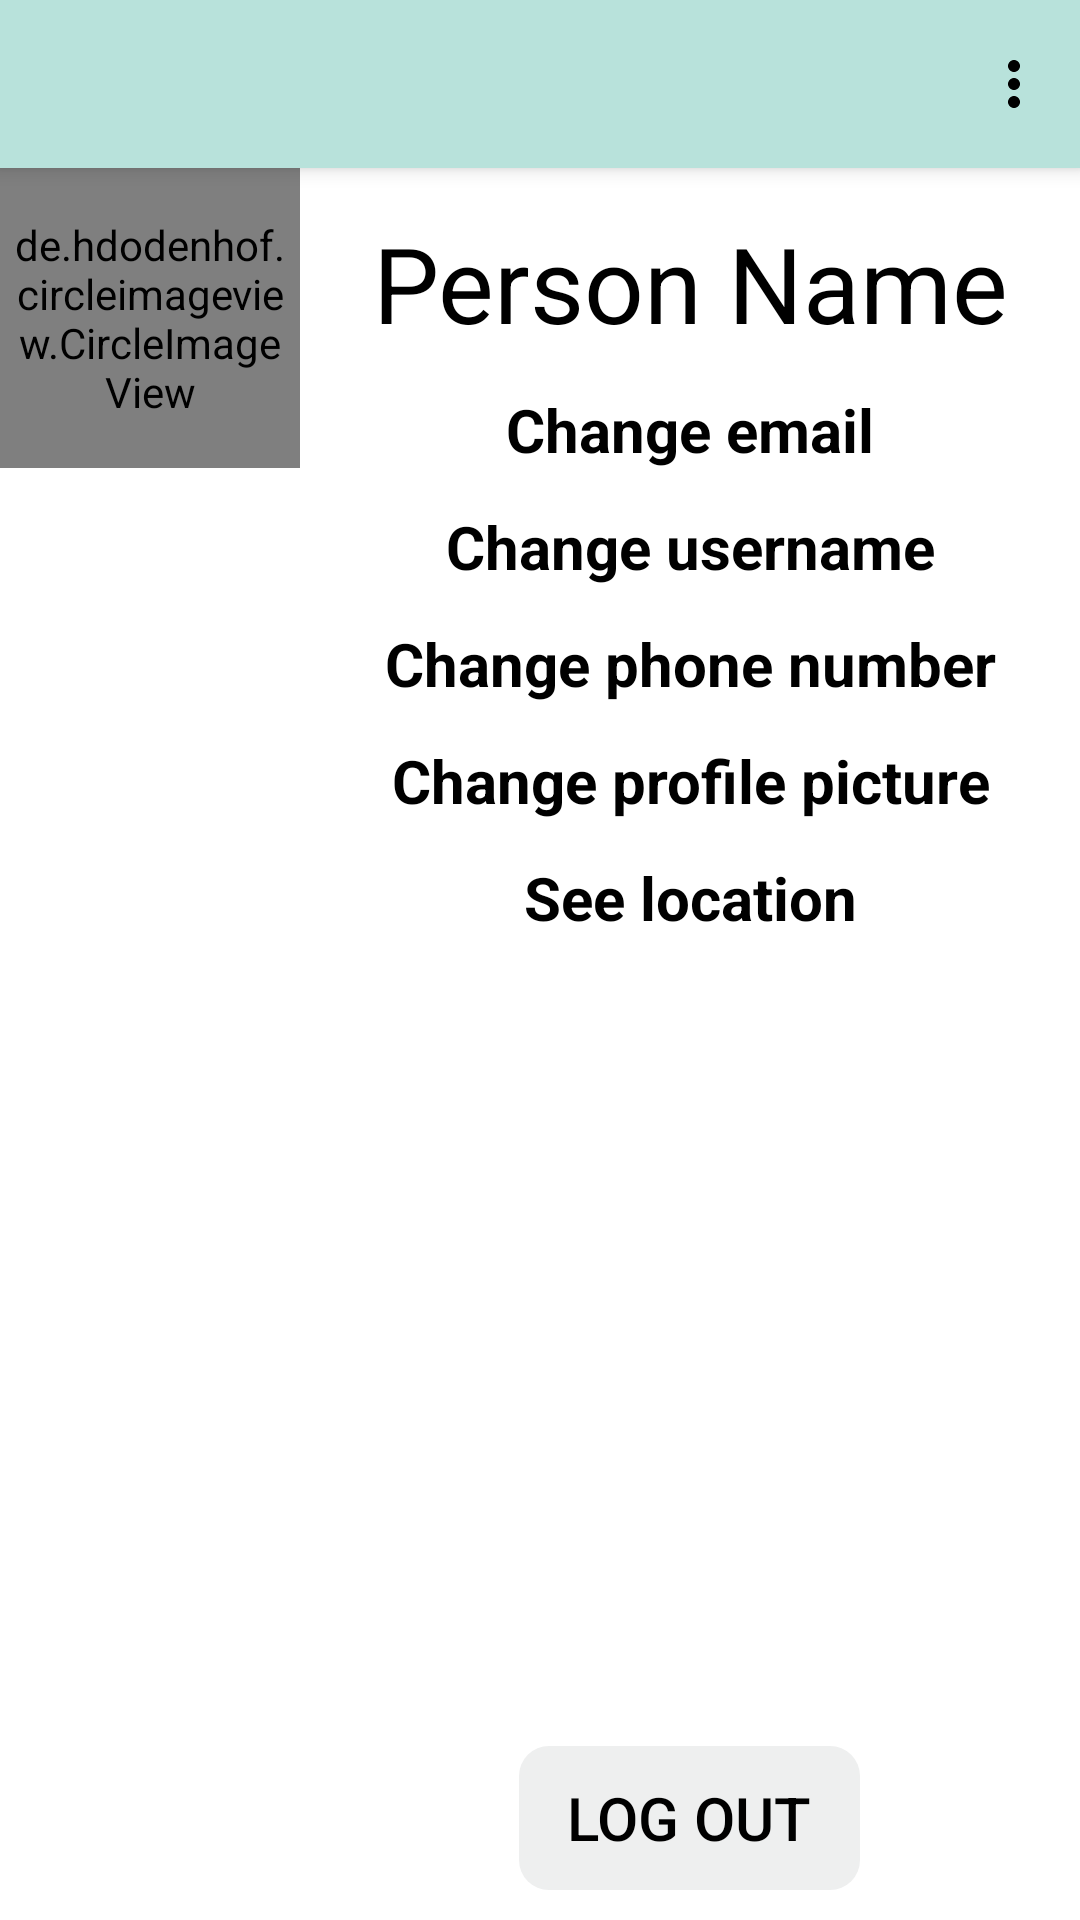

Layout XML and referenced resources for this Android screen:
<!-- AndroidManifest.xml: application theme Theme.EmergencyApp -->
<!-- res/layout/activity_profile.xml -->
<?xml version="1.0" encoding="utf-8"?>
<androidx.coordinatorlayout.widget.CoordinatorLayout xmlns:android="http://schemas.android.com/apk/res/android"
    xmlns:tools="http://schemas.android.com/tools"
    android:layout_width="match_parent"
    android:layout_height="match_parent"
    xmlns:app="http://schemas.android.com/apk/res-auto"
    tools:context=".activities.ProfileActivity">
    <com.google.android.material.appbar.AppBarLayout
        android:layout_width="match_parent"
        android:layout_height="wrap_content">
        <androidx.appcompat.widget.Toolbar
            android:id="@+id/my_toolbar"
            style="@style/ToolbarTheme"
            app:menu="@menu/navigation_menu"/>
    </com.google.android.material.appbar.AppBarLayout>

    <LinearLayout
        android:layout_width="match_parent"
        android:layout_height="match_parent"
        android:layout_below="@+id/my_toolbar"
        android:background="@color/white"
        android:orientation="horizontal"
        app:layout_behavior="@string/appbar_scrolling_view_behavior">

        <de.hdodenhof.circleimageview.CircleImageView
            android:id="@+id/profile_image"
            android:layout_width="100dp"
            android:layout_height="100dp"
            android:src="@drawable/baseline_person_24"
            android:padding="5dp"
            app:civ_border_color="#FF000000" />

        <LinearLayout
            android:layout_width="match_parent"
            android:layout_height="match_parent"
            android:layout_gravity="right"
            android:orientation="vertical"
            android:padding="10dp"
            android:background="@color/accent_color_third"
            app:layout_behavior="@string/appbar_scrolling_view_behavior">

            <TextView
                android:id="@+id/person_name"
                android:layout_width="match_parent"
                android:layout_height="wrap_content"
                android:gravity="center"
                android:padding="5dp"
                android:text="@string/person_name"
                android:textColor="@color/black"
                android:textSize="35sp"/>

            <View style="@style/Divider"/>

            <TextView
                android:id="@+id/changeEmailTextView"
                android:layout_width="match_parent"
                android:layout_height="wrap_content"
                android:clickable="true"
                android:focusable="true"
                android:gravity="center"
                android:padding="5dp"
                android:text="@string/change_email"
                android:textColor="@color/black"
                android:textSize="20sp"
                android:textStyle="bold"/>

            <View style="@style/Divider"/>

            <TextView
                android:id="@+id/changeNameTextView"
                android:layout_width="match_parent"
                android:layout_height="wrap_content"
                android:clickable="true"
                android:focusable="true"
                android:gravity="center"
                android:padding="5dp"
                android:text="@string/change_name"
                android:textColor="@color/black"
                android:textSize="20sp"
                android:textStyle="bold"/>

            <View style="@style/Divider"/>

            <TextView
                android:id="@+id/changePhoneNumberTextView"
                android:layout_width="match_parent"
                android:layout_height="wrap_content"
                android:clickable="true"
                android:focusable="true"
                android:gravity="center"
                android:padding="5dp"
                android:text="@string/change_phone_number"
                android:textColor="@color/black"
                android:textSize="20sp"
                android:textStyle="bold"/>

            <View style="@style/Divider"/>

            <TextView
                android:id="@+id/changePictureTextView"
                android:layout_width="match_parent"
                android:layout_height="wrap_content"
                android:clickable="true"
                android:focusable="true"
                android:gravity="center"
                android:padding="5dp"
                android:text="@string/change_profile_picture"
                android:textColor="@color/black"
                android:textSize="20sp"
                android:textStyle="bold" />

            <View style="@style/Divider"/>

            <TextView
                android:id="@+id/locationTextView"
                android:layout_width="match_parent"
                android:layout_height="wrap_content"
                android:clickable="true"
                android:focusable="true"
                android:gravity="center"
                android:padding="5dp"
                android:text="@string/location_activity"
                android:textColor="@color/black"
                android:textSize="20sp"
                android:textStyle="bold"/>
            <View style="@style/Divider"/>
            <View
                android:layout_width="match_parent"
                android:layout_height="0dp"
                android:layout_weight="1" />
            <Button
                android:id="@+id/logout_button"
                android:layout_width="wrap_content"
                android:layout_height="wrap_content"
                android:background="@drawable/rounded_button_background"
                android:backgroundTint="@color/primary_color"
                android:layout_gravity="center_horizontal"
                android:textSize="20sp"
                android:text="@string/log_out" />
        </LinearLayout>
    </LinearLayout>

</androidx.coordinatorlayout.widget.CoordinatorLayout>
<!-- resources referenced by this layout -->
<resources>
  <color name="black">#FF000000</color>
  <color name="primary_color">#EEEFEF</color>
  <color name="white">#FFFFFFFF</color>
  <!-- drawable rounded_button_background (drawable) -->
  <?xml version="1.0" encoding="utf-8"?>
  <shape xmlns:android="http://schemas.android.com/apk/res/android"
      android:shape="rectangle">
      <solid android:color="@color/accent_color_second"/>
      <corners android:radius="10dp"/>
      <padding
          android:left="16dp"
          android:top="10dp"
          android:right="16dp"
          android:bottom="10dp"/>
  </shape>
  <string name="change_email">Change email</string>
  <string name="change_name">Change username</string>
  <string name="change_phone_number">Change phone number</string>
  <string name="change_profile_picture">Change profile picture</string>
  <string name="location_activity">See location</string>
  <string name="log_out">Log Out</string>
  <string name="person_name">Person Name</string>
  <style name="Divider">
          <item name="android:layout_width">match_parent</item>
          <item name="android:layout_height">2dp</item>
          <item name="android:background">@color/white</item>
      </style>
  <style name="ToolbarTheme" parent="Widget.AppCompat.Toolbar">
          <item name="android:layout_width">match_parent</item>
          <item name="android:layout_height">?attr/actionBarSize</item>
          <item name="android:background">@color/accent_color</item>
          <item name="elevation">4dp</item>
          <item name="popupTheme">@color/accent_color</item>
      </style>
  <style name="Theme.EmergencyApp" parent="Theme.AppCompat.DayNight.NoActionBar">
          <item name="android:windowBackground">@color/primary_color</item>
          <item name="android:textColorPrimary">@color/black</item>
          <item name="android:textColorSecondary">@color/black</item>
          <item name="colorPrimary">@color/primary_color</item>
          <item name="colorPrimaryVariant">@color/accent_color_third</item>
          <item name="colorOnPrimary">@color/accent_color_third</item>
          <item name="colorSecondary">@color/accent_color</item>
          <item name="colorSecondaryVariant">@color/accent_color_second</item>
          <item name="colorOnSecondary">@color/accent_color_second</item>
          <item name="android:editTextStyle">@style/EditTextTheme</item>
          <item name="android:dialogTheme">@style/PreferenceDialogCustom</item>
      </style>
  <color name="accent_color">#B8E2DB</color>
  <style name="EditTextTheme" parent="Widget.AppCompat.EditText">
          <item name="android:background">@drawable/rounded_edittext_background</item>
          <item name="android:textColorHint">@color/black</item>
          <item name="android:layout_width">match_parent</item>
          <item name="android:layout_height">wrap_content</item>
          <item name="android:layout_marginTop">10dp</item>
          <item name="android:padding">12dp</item>
      </style>
  <style name="PreferenceDialogCustom" parent="Theme.AppCompat.Dialog">
          <item name="android:popupBackground">@color/primary_color</item>
      </style>
  <!-- drawable rounded_edittext_background (drawable) -->
  <?xml version="1.0" encoding="utf-8"?>
  <selector xmlns:android="http://schemas.android.com/apk/res/android">
      
      <item android:state_focused="true">
          <shape android:shape="rectangle">
              <solid android:color="@color/accent_color_second"/>
              <corners android:radius="30dp"/>
          </shape>
      </item>
      
      <item>
          <shape android:shape="rectangle">
              <solid android:color="@color/accent_color"/>
              <corners android:radius="30dp"/>
          </shape>
      </item>
  </selector>
</resources>
